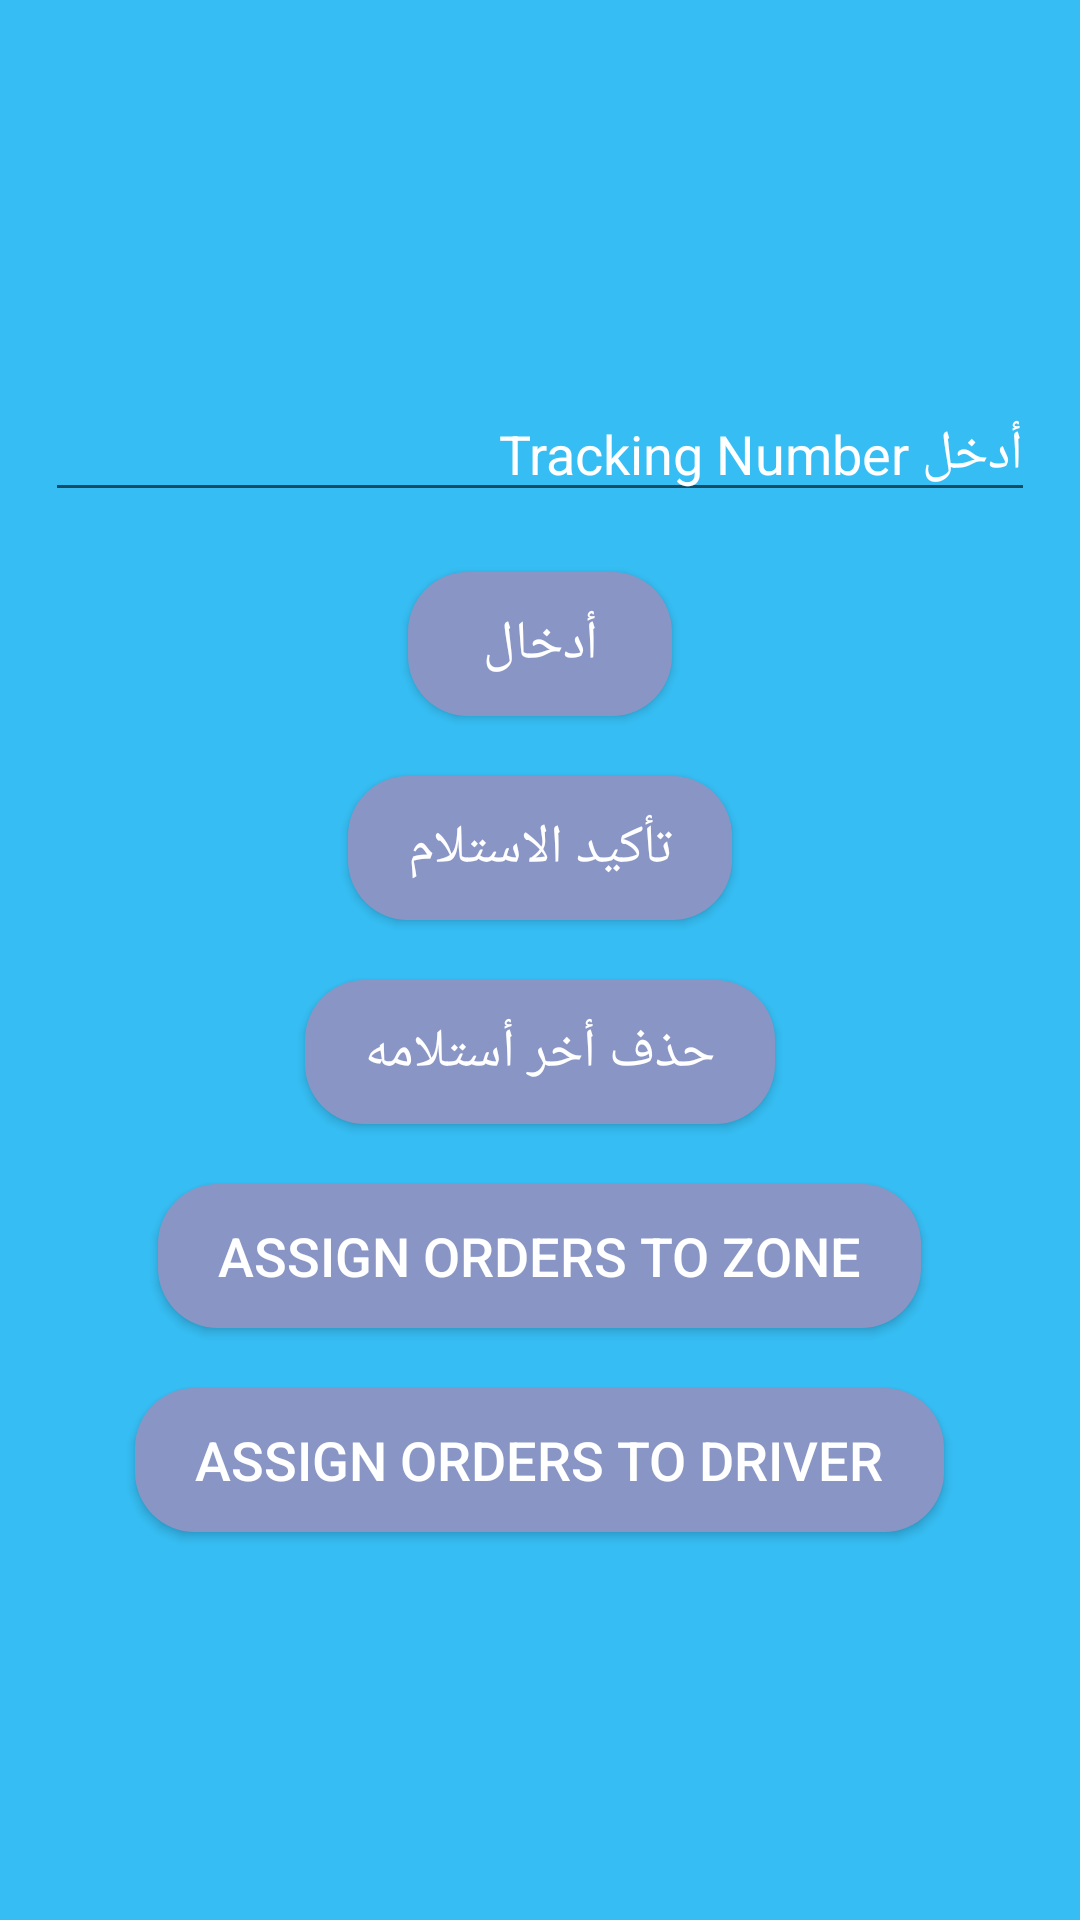

Layout XML and referenced resources for this Android screen:
<!-- AndroidManifest.xml: application theme AppTheme -->
<!-- res/layout/activity_recieve_packed_order_for_sorting.xml -->
<?xml version="1.0" encoding="utf-8"?>
<LinearLayout xmlns:android="http://schemas.android.com/apk/res/android"
    xmlns:app="http://schemas.android.com/apk/res-auto"
    xmlns:tools="http://schemas.android.com/tools"
    android:layout_width="match_parent"
    android:layout_height="match_parent"
    android:orientation="vertical"
    android:gravity="center_horizontal|center_vertical"
    android:background="@color/main_background_color"
    tools:context=".UI.GetOrderDatactivity">


    <EditText
        android:id="@+id/edit_trackingnumber"
        android:layout_width="match_parent"
        android:layout_height="wrap_content"
        android:hint="أدخل Tracking Number"
        android:textColor="@color/txt_color"
        android:textColorHint="@color/txt_color_hint"
        android:textSize="@dimen/font_size_for_text_of_app"
        android:layout_marginEnd="15dp"
        android:layout_marginStart="15dp"
        />

    <Button
        android:id="@+id/btn_loading_new_purchase_order"
        android:layout_width="wrap_content"
        android:layout_height="wrap_content"
        android:text="أدخال"
        android:background="@drawable/bg_layout_edit"
        android:textColor="@color/txt_color"
        android:layout_marginTop="20dp"
        android:paddingEnd="20dp"
        android:paddingStart="20dp"
        android:textSize="@dimen/font_size_for_text_of_app"
        />

    <Button
        android:id="@+id/btn_update_order_status"
        android:layout_width="wrap_content"
        android:layout_height="wrap_content"
        android:text="تأكيد الاستلام"
        android:background="@drawable/bg_layout_edit"
        android:textColor="@color/txt_color"
        android:layout_marginTop="20dp"
        android:paddingEnd="20dp"
        android:paddingStart="20dp"
        android:textSize="@dimen/font_size_for_text_of_app"
        />

    <Button
        android:id="@+id/btn_delete_last_trackingnumbers"
        android:layout_width="wrap_content"
        android:layout_height="wrap_content"
        android:text="حذف أخر أستلامه"
        android:background="@drawable/bg_layout_edit"
        android:textColor="@color/txt_color"
        android:layout_marginTop="20dp"
        android:paddingEnd="20dp"
        android:paddingStart="20dp"
        android:textSize="@dimen/font_size_for_text_of_app"
        />


    <Button
        android:id="@+id/btn_assign_orders_to_zone"
        android:layout_width="wrap_content"
        android:layout_height="wrap_content"
        android:text="Assign Orders To Zone"
        android:background="@drawable/bg_layout_edit"
        android:textColor="@color/txt_color"
        android:layout_marginTop="20dp"
        android:paddingEnd="20dp"
        android:paddingStart="20dp"
        android:textSize="@dimen/font_size_for_text_of_app"
        />

    <Button
        android:id="@+id/btn_assign_orders_to_driver"
        android:layout_width="wrap_content"
        android:layout_height="wrap_content"
        android:text="Assign Orders To Driver"
        android:background="@drawable/bg_layout_edit"
        android:textColor="@color/txt_color"
        android:layout_marginTop="20dp"
        android:paddingEnd="20dp"
        android:paddingStart="20dp"
        android:textSize="@dimen/font_size_for_text_of_app"
        />


    <ProgressBar
        android:id="@+id/prog_loading_magentoorder"
        android:layout_width="wrap_content"
        android:layout_height="wrap_content"
        android:visibility="gone"/>


</LinearLayout>
<!-- resources referenced by this layout -->
<resources>
  <color name="main_background_color">#36BEF4</color>
  <color name="txt_color">#FFFFFF</color>
  <color name="txt_color_hint">#FFFFFF</color>
  <dimen name="font_size_for_text_of_app">18sp</dimen>
  <!-- drawable bg_layout_edit (drawable) -->
  <?xml version="1.0" encoding="utf-8"?>
  <shape xmlns:android="http://schemas.android.com/apk/res/android">
  <corners android:radius="20dp"/>
      <solid android:color="@color/layout_bg_color"/>
  
  </shape>
  <style name="AppTheme" parent="Theme.AppCompat.Light.DarkActionBar">
          
          <item name="colorPrimary">@color/colorPrimary</item>
          <item name="colorPrimaryDark">@color/colorPrimaryDark</item>
          <item name="colorAccent">@color/colorAccent</item>
      </style>
  <color name="layout_bg_color">#8996C5</color>
  <color name="colorPrimary">#5908CC</color>
  <color name="colorPrimaryDark">#6200EE</color>
  <color name="colorAccent">#605959</color>
</resources>
